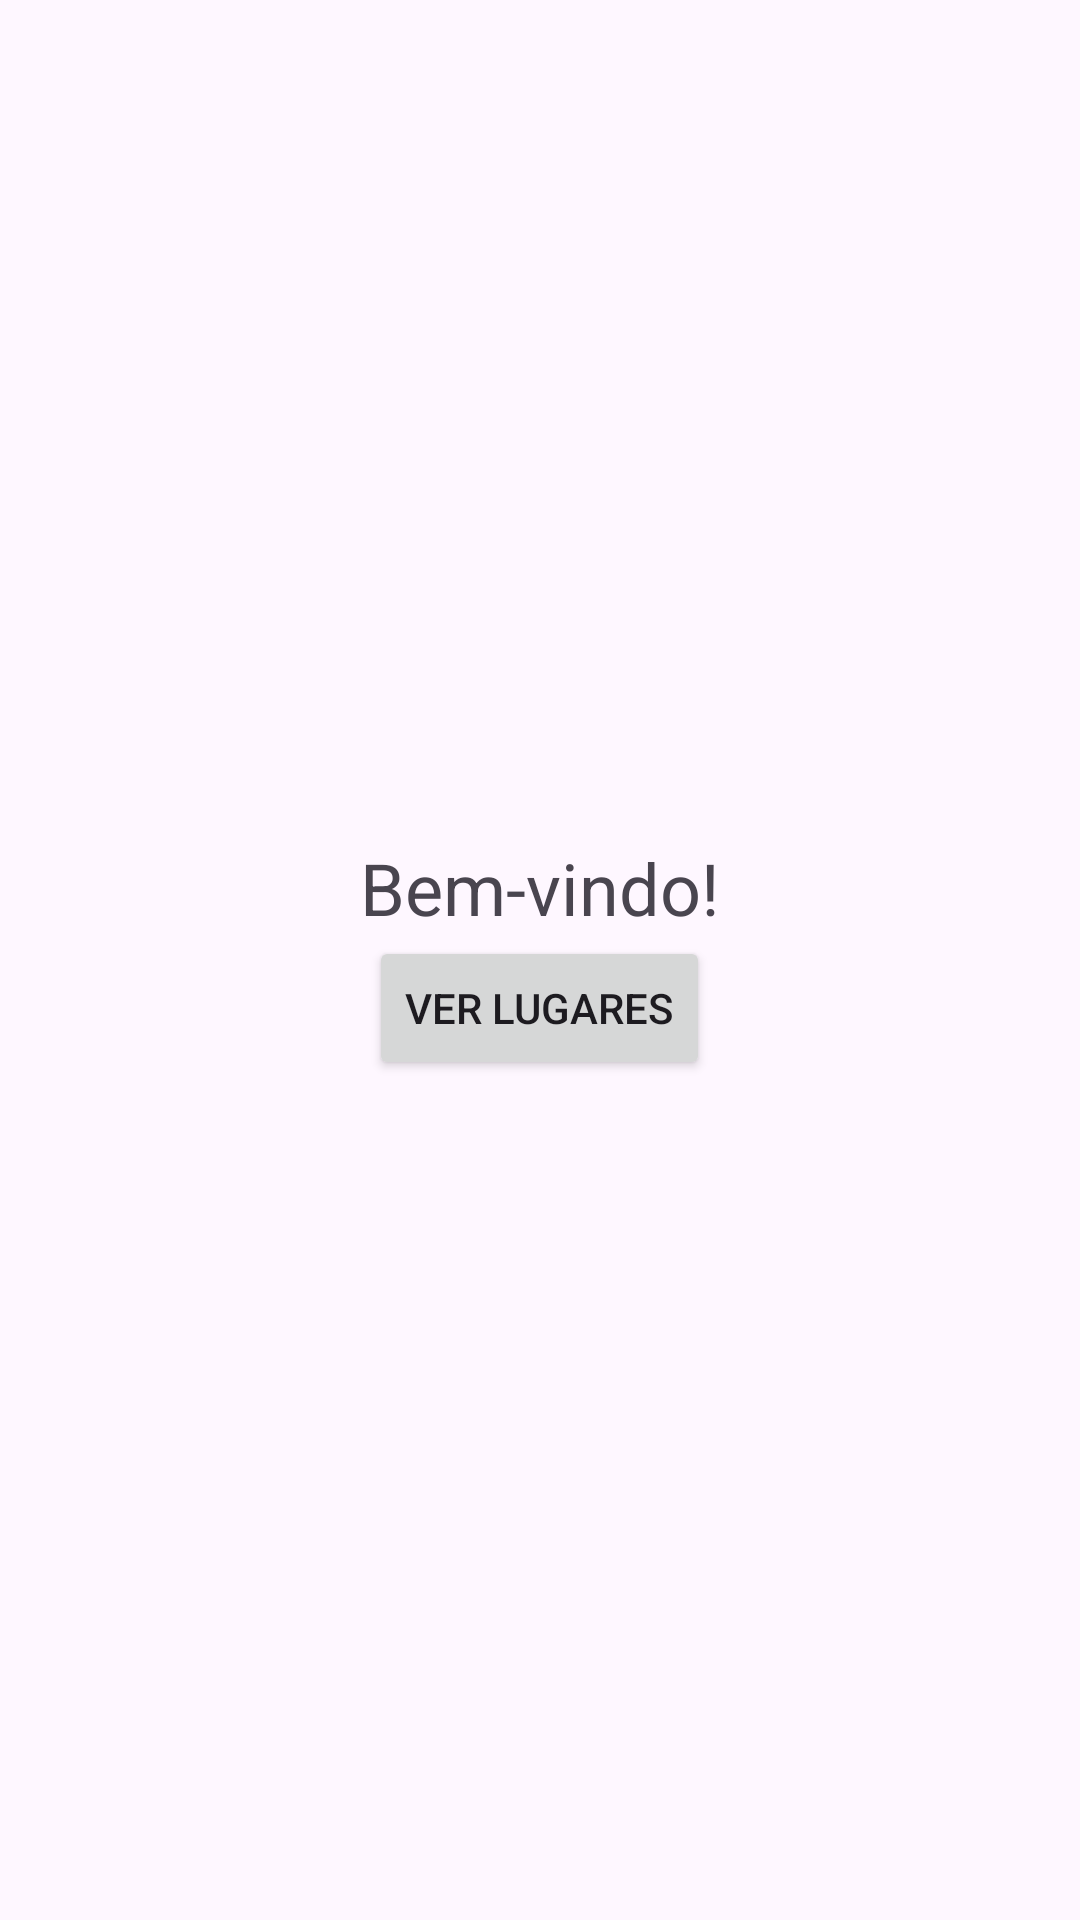

Layout XML and referenced resources for this Android screen:
<!-- AndroidManifest.xml: application theme Theme.TurismoBH -->
<!-- res/layout/activity_home.xml -->
<LinearLayout xmlns:android="http://schemas.android.com/apk/res/android"
    android:orientation="vertical"
    android:gravity="center"
    android:layout_width="match_parent"
    android:layout_height="match_parent">

    <TextView
        android:id="@+id/txtNome"
        android:text="Bem-vindo!"
        android:textSize="24sp"
        android:layout_width="wrap_content"
        android:layout_height="wrap_content"/>

    <Button
        android:id="@+id/btnLugares"
        android:text="Ver Lugares"
        android:layout_width="wrap_content"
        android:layout_height="wrap_content"/>
</LinearLayout>
<!-- resources referenced by this layout -->
<resources>
  <style name="Theme.TurismoBH" parent="Base.Theme.TurismoBH" />
  <style name="Base.Theme.TurismoBH" parent="Theme.Material3.DayNight.NoActionBar">
          
          
      </style>
</resources>
